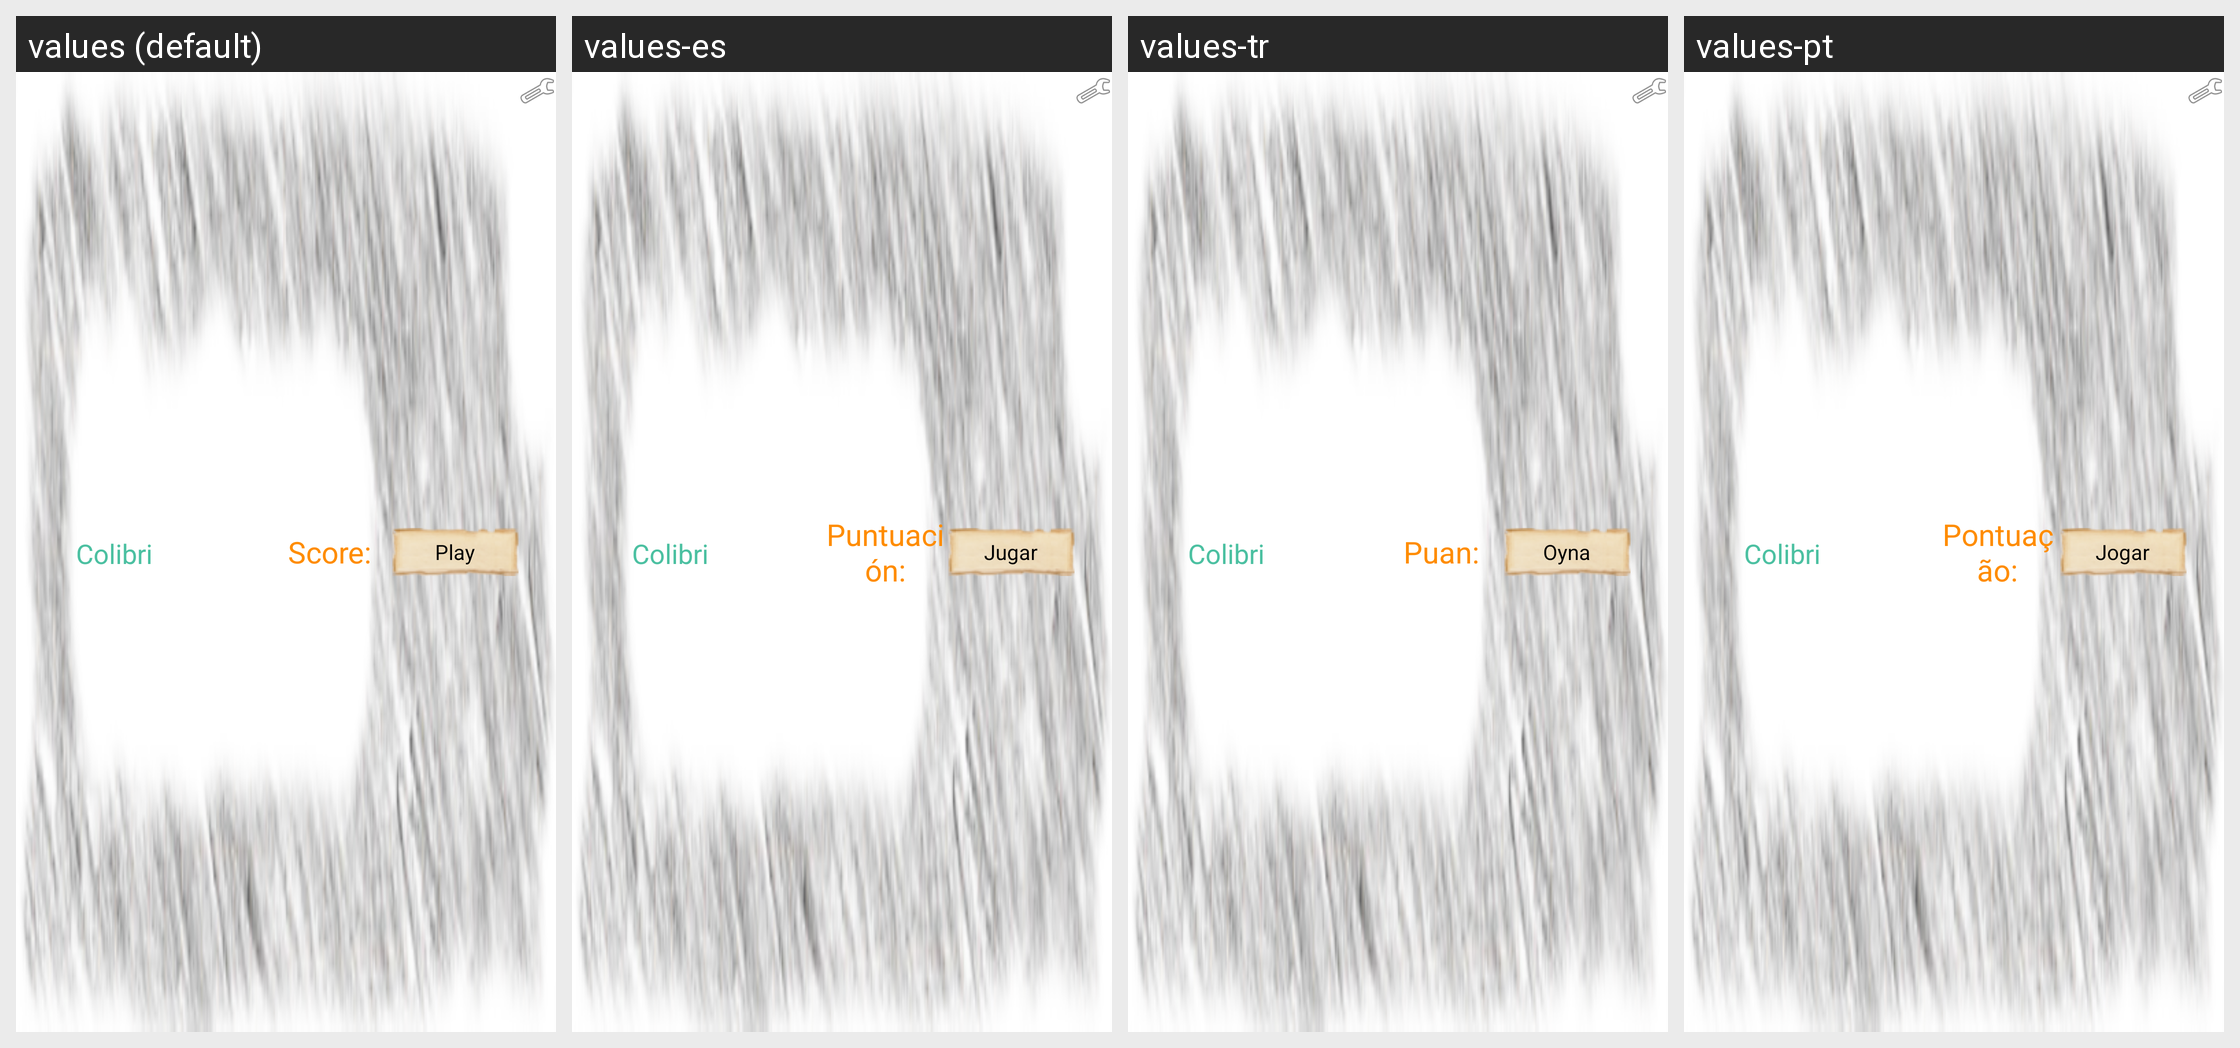

The same Android screen rendered under several of its app's locales, left to right. List the strings drawn on it with the default value and each locale's translation.
Android screen res/layout/list_defi.xml rendered under 4 locales, left to right: values (default), values-es, values-tr, values-pt. Device: Nexus 5 (rendered at 1080×1920; each locale shown at half size, 540×960, under a caption strip naming it); theme AppTheme.
Other locales in the repository, not shown: values-de, values-fr, values-zh.
Strings drawn on this screen, with the default value and each locale's value (text and hints the layout hard-codes, and strings that could not be matched under every locale, appear in the picture but are not listed):

app_name
  values: Colibri
  values-es: Colibri
  values-tr: Colibri
  values-pt: Colibri

score
  values: Score:
  values-es: Puntuación:
  values-tr: Puan:
  values-pt: Pontuação:

etat
  values: Play
  values-es: Jugar
  values-tr: Oyna
  values-pt: Jogar
